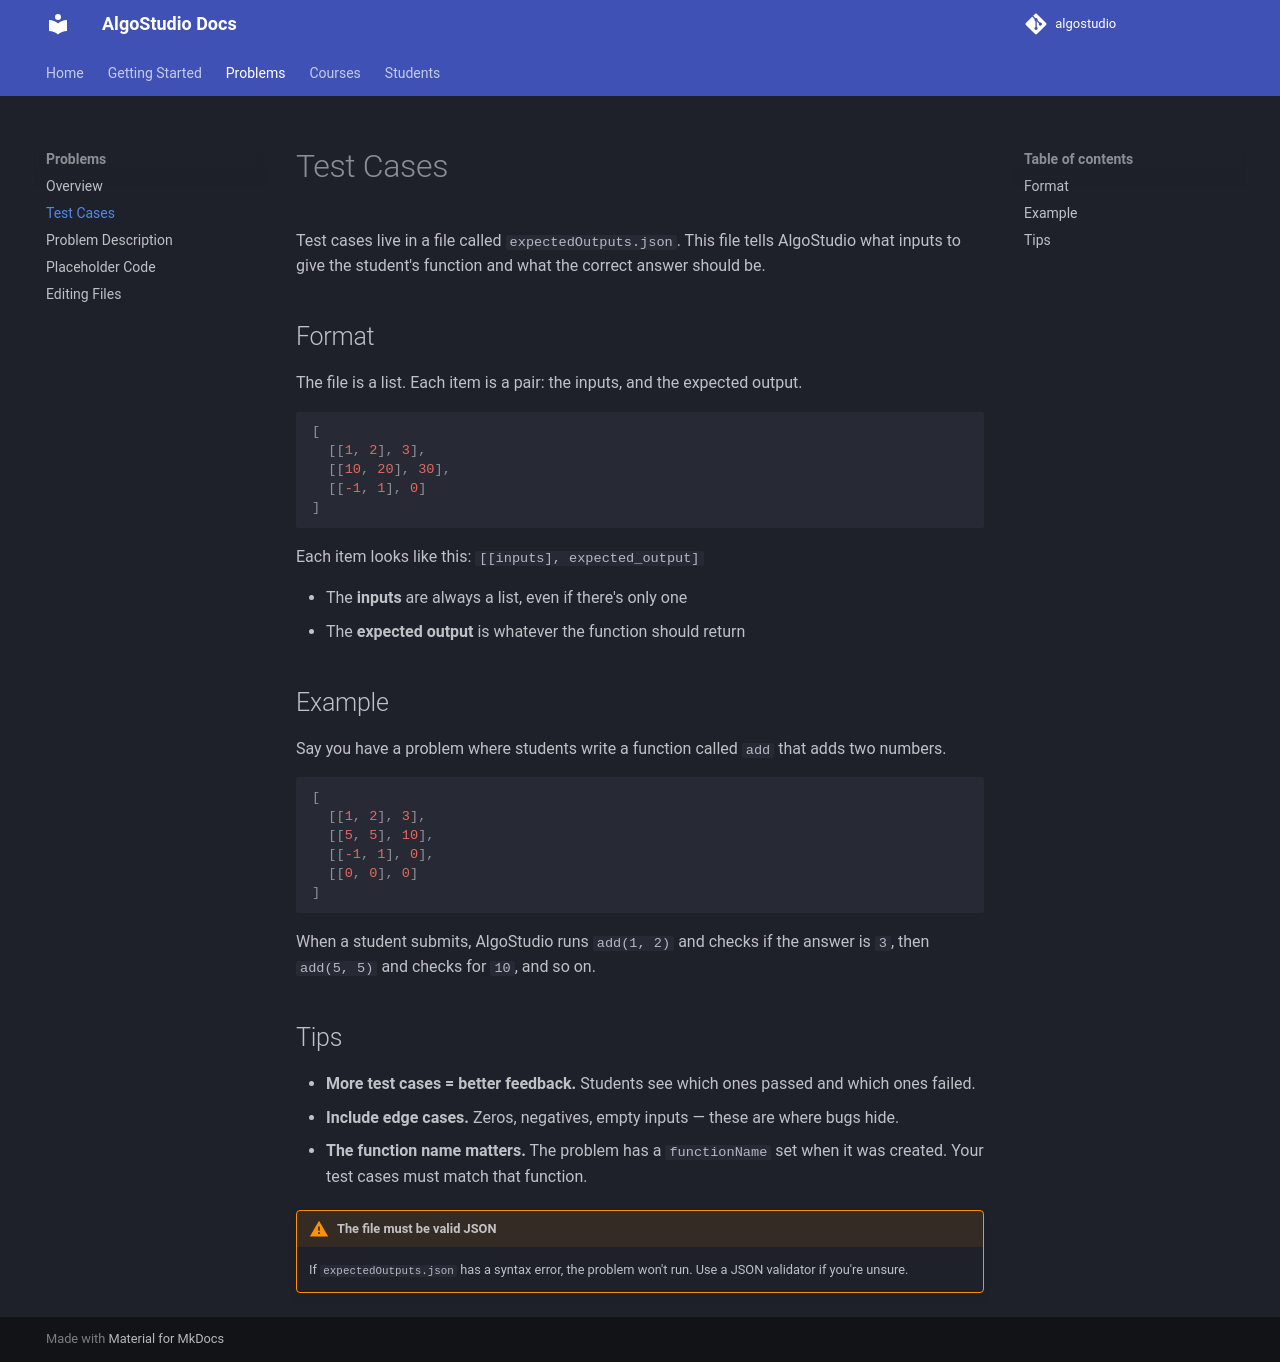

repository: kcvdh-com/algostudio-docs · page: problems/test-cases/index.html · generator: mkdocs

# Test Cases

Test cases live in a file called `expectedOutputs.json`. This file tells AlgoStudio what inputs to give the student's function and what the correct answer should be.

## Format

The file is a list. Each item is a pair: the inputs, and the expected output.

```json
[
  [[1, 2], 3],
  [[10, 20], 30],
  [[-1, 1], 0]
]
```

Each item looks like this: `[[inputs], expected_output]`

- The **inputs** are always a list, even if there's only one
- The **expected output** is whatever the function should return

## Example

Say you have a problem where students write a function called `add` that adds two numbers.

```json
[
  [[1, 2], 3],
  [[5, 5], 10],
  [[-1, 1], 0],
  [[0, 0], 0]
]
```

When a student submits, AlgoStudio runs `add(1, 2)` and checks if the answer is `3`, then `add(5, 5)` and checks for `10`, and so on.

## Tips

- **More test cases = better feedback.** Students see which ones passed and which ones failed.
- **Include edge cases.** Zeros, negatives, empty inputs — these are where bugs hide.
- **The function name matters.** The problem has a `functionName` set when it was created. Your test cases must match that function.

!!! warning "The file must be valid JSON"
    If `expectedOutputs.json` has a syntax error, the problem won't run. Use a JSON validator if you're unsure.
